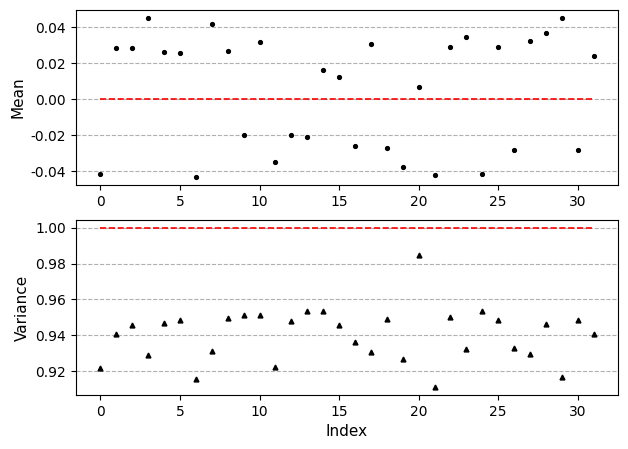
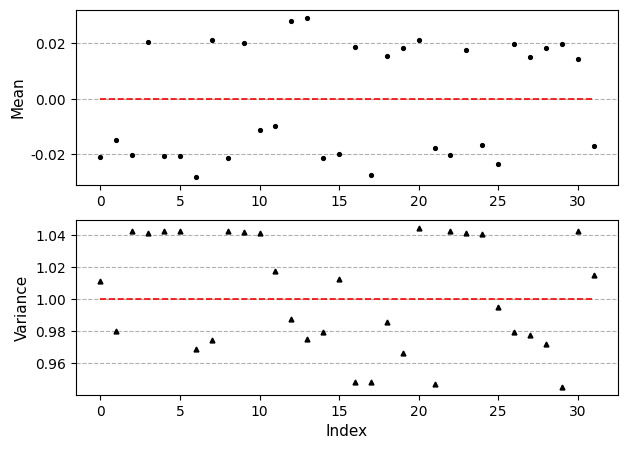
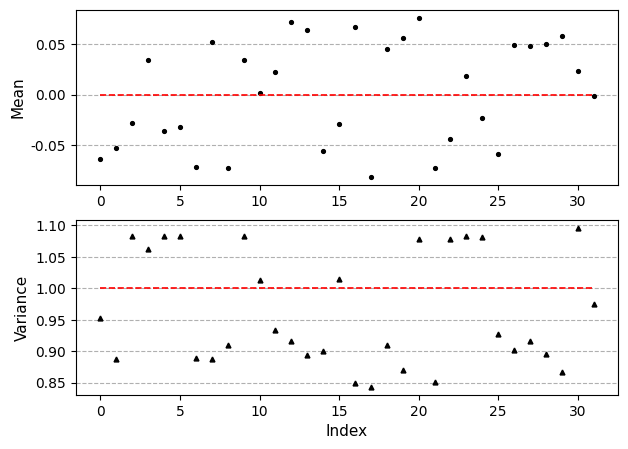
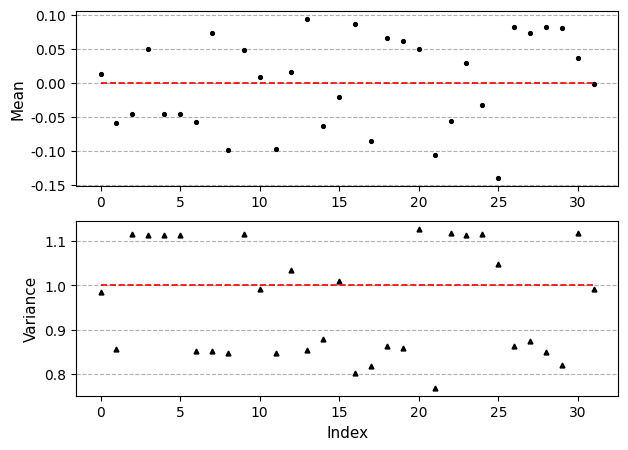

Python code for these plots, in order:
#!/etc/bin/python
#coding=utf-8
import numpy as np
import matplotlib as mpl
import matplotlib.pyplot as plt
from matplotlib.pyplot import MultipleLocator


yLQ = [[-0.0211, -0.0148, -0.0201,  0.0205, -0.0207, -0.0206, -0.0281,  0.0212,
        -0.0214,  0.0200, -0.0111, -0.0097,  0.0280,  0.0292, -0.0212, -0.0200,
         0.0187, -0.0276,  0.0155,  0.0184,  0.0211, -0.0177, -0.0202,  0.0176,
        -0.0167, -0.0236,  0.0197,  0.0152,  0.0181,  0.0198,  0.0144, -0.0169],[1.0113, 0.9800, 1.0422, 1.0411, 1.0423, 1.0422, 0.9684, 0.9745, 1.0422,
        1.0416, 1.0413, 1.0175, 0.9872, 0.9752, 0.9792, 1.0125, 0.9481, 0.9483,
        0.9857, 0.9663, 1.0445, 0.9467, 1.0427, 1.0414, 1.0406, 0.9951, 0.9791,
        0.9775, 0.9719, 0.9451, 1.0426, 1.0147]]

yCVD =[[-0.0418,  0.0280,  0.0280,  0.0451,  0.0263,  0.0255, -0.0432,  0.0416,
         0.0265, -0.0201,  0.0318, -0.0351, -0.0202, -0.0212,  0.0160,  0.0120,
        -0.0264,  0.0303, -0.0273, -0.0380,  0.0067, -0.0421,  0.0287,  0.0342,
        -0.0419,  0.0288, -0.0283,  0.0322,  0.0367,  0.0447, -0.0286,  0.0238],[0.9215, 0.9407, 0.9459, 0.9289, 0.9467, 0.9486, 0.9157, 0.9310, 0.9495,
        0.9514, 0.9512, 0.9224, 0.9481, 0.9534, 0.9533, 0.9457, 0.9365, 0.9308,
        0.9491, 0.9268, 0.9847, 0.9113, 0.9504, 0.9324, 0.9537, 0.9488, 0.9330,
        0.9295, 0.9461, 0.9165, 0.9484, 0.9406]]

yLV = [[-0.0640, -0.0532, -0.0282,  0.0340, -0.0367, -0.0327, -0.0725,  0.0521,
        -0.0733,  0.0343,  0.0016,  0.0224,  0.0721,  0.0643, -0.0559, -0.0295,
         0.0673, -0.0818,  0.0457,  0.0559,  0.0766, -0.0727, -0.0441,  0.0187,
        -0.0234, -0.0596,  0.0493,  0.0483,  0.0499,  0.0579,  0.0237, -0.0018],[0.9523, 0.8880, 1.0830, 1.0630, 1.0827, 1.0831, 0.8888, 0.8883, 0.9092,
        1.0832, 1.0135, 0.9343, 0.9159, 0.8946, 0.9001, 1.0154, 0.8501, 0.8435,
        0.9092, 0.8705, 1.0790, 0.8504, 1.0791, 1.0825, 1.0811, 0.9266, 0.9020,
        0.9162, 0.8958, 0.8668, 1.0964, 0.9744]]

yKON = [[0.0128, -0.0593, -0.0455,  0.0490, -0.0461, -0.0464, -0.0574,  0.0731,
        -0.0995,  0.0481,  0.0088, -0.0973,  0.0161,  0.0942, -0.0638, -0.0204,
         0.0868, -0.0865,  0.0664,  0.0607,  0.0499, -0.1065, -0.0567,  0.0296,
        -0.0334, -0.1400,  0.0815,  0.0736,  0.0820,  0.0803,  0.0366, -0.0018],[0.9843, 0.8574, 1.1154, 1.1146, 1.1128, 1.1148, 0.8515, 0.8512, 0.8478,
        1.1165, 0.9922, 0.8463, 1.0359, 0.8542, 0.8796, 1.0092, 0.8014, 0.8173,
        0.8638, 0.8594, 1.1282, 0.7689, 1.1184, 1.1150, 1.1163, 1.0489, 0.8627,
        0.8736, 0.8504, 0.8209, 1.1178, 0.9928]]
GD0 = np.zeros(32)
GD1 = GD0+1
fonten = {'family':'Times New Roman','size': 11,'weight':'roman'}

for i in range(1,5):
    if i==1: 
        y_major_locator=MultipleLocator(0.01)
        yyLQ= yCVD
        name = 'CVD2014'
    if i==2: 
        y_major_locator=MultipleLocator(0.01)
        yyLQ= yLQ
        name = 'LIVE-Qualcomn'
    if i==3: 
        y_major_locator=MultipleLocator(0.02)
        yyLQ= yLV
        name = ' LIVE-VQC'
    if i==4: 
        y_major_locator=MultipleLocator(0.02)
        yyLQ= yKON
        name = 'KoNViD-1k'
    #np.random.seed(2000)
    #y = np.random.standard_normal((10, 2))
    x_major_locator=MultipleLocator(2)
    
    plt.figure(figsize=(7,5))
    plt.subplot(211)  #两行一列,第一个图
    #plt.plot(yLQ[0], lw = 1.5,label = 'LIVE-Q')
    plt.plot(yyLQ[0], 'k.',markersize=5.5)
    plt.plot(GD0,'r--',linewidth=1.2)
    plt.yticks(fontproperties = 'Times New Roman', size = 10)
    plt.xticks(fontproperties = 'Times New Roman', size = 10)
    plt.grid(axis="y",linestyle='--')
    #plt.grid(axis="x",linestyle='--')
    #plt.legend(loc = 1) #图例位置自动
    plt.axis('tight')
    plt.ylabel('Mean', fontdict=fonten)
#    plt.title('Trained on '+name+'dataset', fontdict=fonten)

    plt.subplot(212) #两行一列.第二个图
    #plt.plot(yLQ[1],'g', lw = 1.5,label = 'LIVE-Q')
    plt.plot(yyLQ[1], 'k^',markersize=3.5)
    plt.plot(GD1,'r--',linewidth=1.2)
    plt.yticks(fontproperties = 'Times New Roman', size = 10)
    plt.xticks(fontproperties = 'Times New Roman', size = 10)
    #plt.grid(axis="x",linestyle='--')
    plt.grid(axis="y",linestyle='--')
    #plt.legend(loc = 1)
    plt.xlabel('Index', fontdict=fonten)
    plt.ylabel('Variance', fontdict=fonten)
    plt.axis('tight')
    
#    ax=plt.gca()    
#    ax.xaxis.set_major_locator(x_major_locator)
#    ax.yaxis.set_major_locator(y_major_locator)
    
    plt.savefig(name+"MandV.png", dpi=1200)
    plt.show()